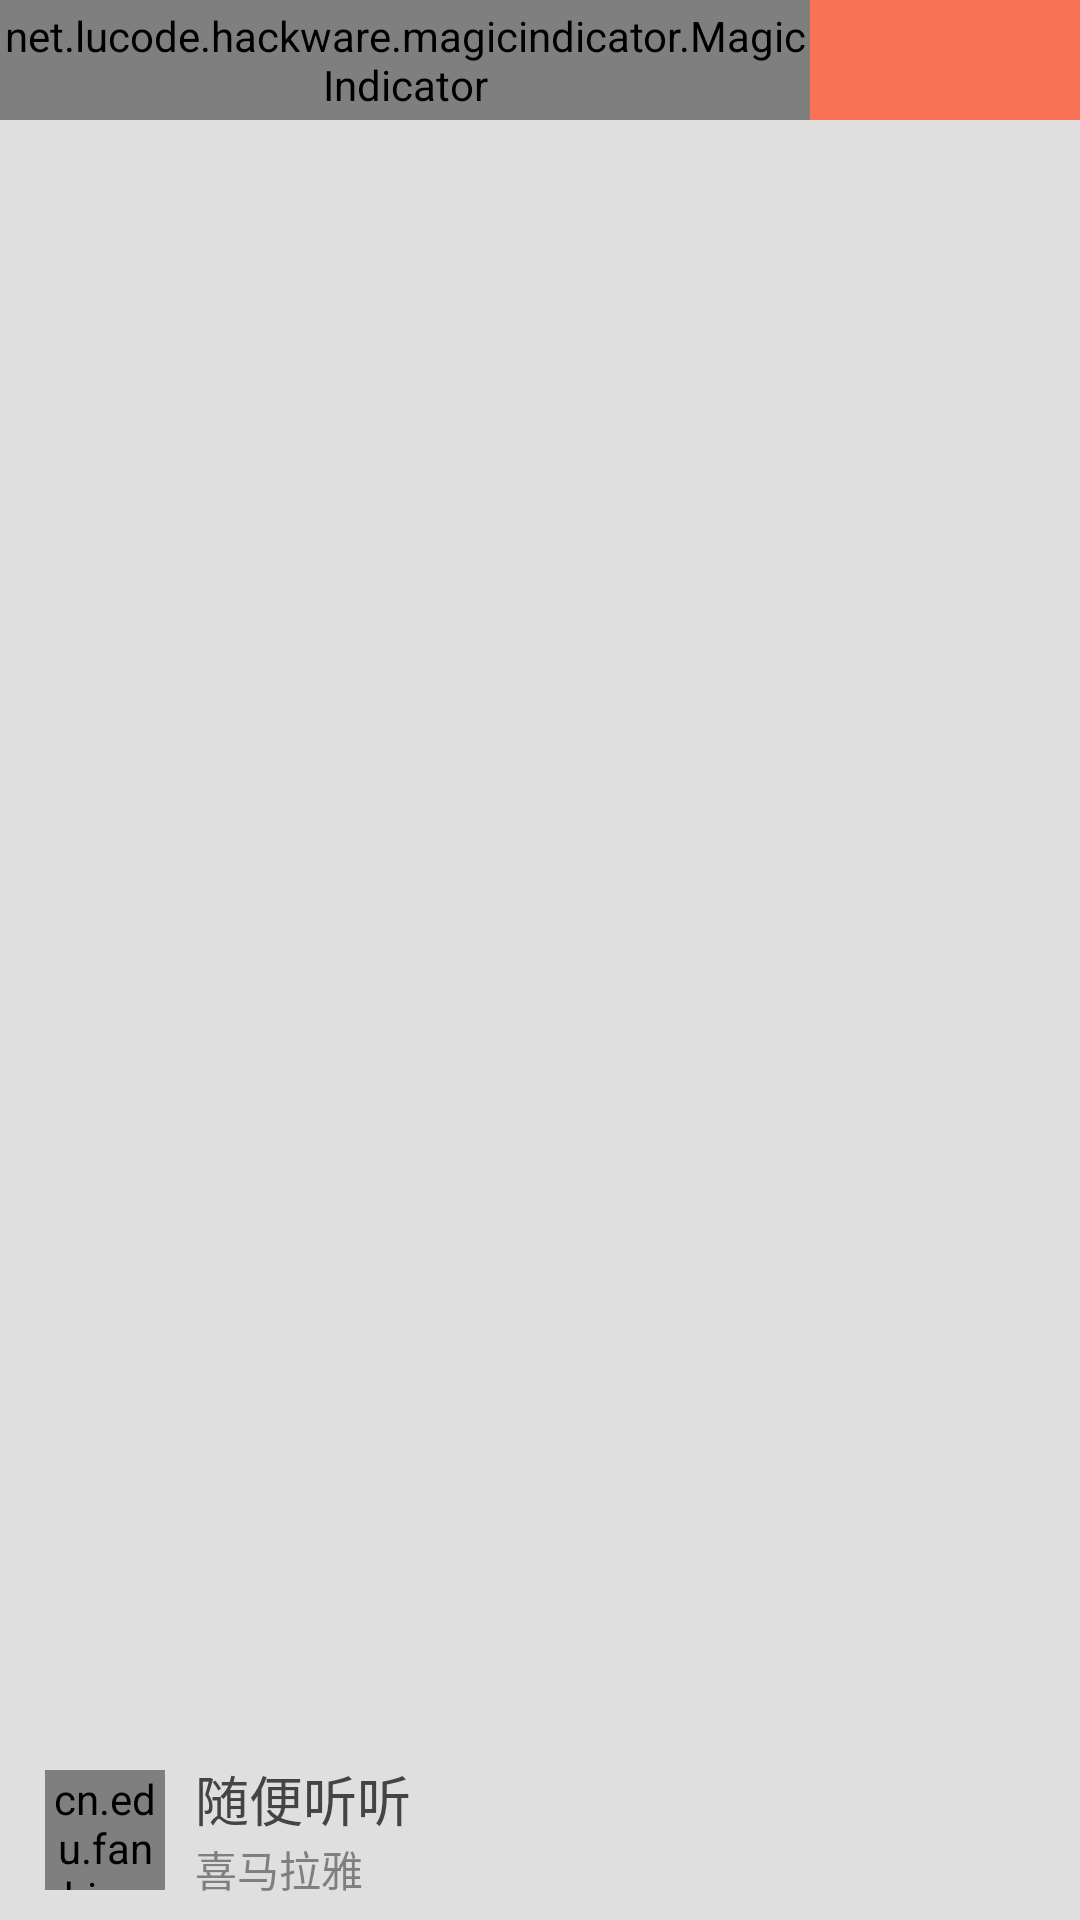

Layout XML and referenced resources for this Android screen:
<!-- AndroidManifest.xml: application theme AppTheme -->
<!-- res/layout/activity_main.xml -->
<?xml version="1.0" encoding="utf-8"?>
<RelativeLayout xmlns:android="http://schemas.android.com/apk/res/android"
    xmlns:app="http://schemas.android.com/apk/res-auto"
    xmlns:tools="http://schemas.android.com/tools"
    android:layout_width="match_parent"
    android:layout_height="match_parent"
    tools:context=".MainActivity">

    <LinearLayout
        android:orientation="horizontal"
        android:layout_width="match_parent"
        android:layout_height="40dp"
        android:background="@color/main_color"
        >

        <net.lucode.hackware.magicindicator.MagicIndicator
            android:id="@+id/main_indicator"
            android:layout_width="0dp"
            android:layout_weight="3"
            android:layout_height="match_parent" />

        <RelativeLayout
            android:layout_width="0dp"
            android:layout_weight="1"
            android:layout_height="match_parent"
            android:id="@+id/search_btn"
            >

            <ImageView
                android:src="@mipmap/search"
                android:layout_centerInParent="true"
                android:layout_width="15dp"
                android:layout_height="15dp"
                />

        </RelativeLayout>


    </LinearLayout>

    <androidx.viewpager.widget.ViewPager
        android:id="@+id/content_pager"
        android:layout_width="match_parent"
        android:layout_height="match_parent"
        android:layout_marginTop="40dp"
        android:layout_marginBottom="60dp"
        android:overScrollMode="never" />
    

    <LinearLayout
        android:layout_width="match_parent"
        android:layout_height="60dp"
        android:id="@+id/main_play_control_item"
        android:background="#dfdfdf"
        android:layout_alignParentBottom="true"
        android:gravity="center_vertical"
        android:orientation="horizontal">

        <cn.edu.fan.himalaya.views.RoundRectImageView
            android:layout_width="40dp"
            android:layout_height="40dp"
            android:id="@+id/main_track_cover"
            android:src="@mipmap/logo"
            android:layout_marginLeft="15dp"/>

        <LinearLayout
            android:layout_width="0dp"
            android:layout_height="wrap_content"
            android:layout_weight="1"
            android:layout_marginLeft="10dp"
            android:layout_marginRight="10dp"
            android:orientation="vertical">

            <TextView
                android:layout_width="wrap_content"
                android:layout_height="wrap_content"
                android:id="@+id/main_head_title"
                android:text="@string/listener_as_you_like_text"
                android:textSize="18sp"
                android:textColor="#444444"
                android:singleLine="true"
                android:ellipsize="marquee"
                android:marqueeRepeatLimit="marquee_forever" />

            <TextView
                android:layout_width="wrap_content"
                android:layout_height="wrap_content"
                android:id="@+id/main_sub_title"
                android:text="@string/app_name"
                android:textSize="14sp"
                android:textColor="#7f7f7f" />
        </LinearLayout>

        <ImageView
            android:layout_width="30dp"
            android:layout_height="30dp"
            android:id="@+id/main_play_control"
            android:src="@drawable/selector_player_play"
            android:layout_marginRight="10dp"/>
    </LinearLayout>
</RelativeLayout>
<!-- resources referenced by this layout -->
<resources>
  <color name="main_color">#FA7254</color>
  <!-- drawable selector_player_play (drawable) -->
  <?xml version="1.0" encoding="utf-8"?>
  <selector xmlns:android="http://schemas.android.com/apk/res/android">
      <item android:drawable="@mipmap/play_normal" android:state_pressed="true"/>
      <item android:drawable="@mipmap/play_press" />
  </selector>
  <string name="app_name">喜马拉雅</string>
  <string name="listener_as_you_like_text">随便听听</string>
  <style name="AppTheme" parent="Theme.AppCompat.Light.DarkActionBar">
          <item name="colorPrimary">@color/main_color</item>
          <item name="colorPrimaryDark">@color/colorPrimaryDark</item>
          <item name="colorAccent">@color/colorAccent</item>
          <item name="android:windowBackground">@color/accent_color</item>
      </style>
  <color name="colorPrimaryDark">#00574B</color>
  <color name="colorAccent">#D81B60</color>
  <color name="accent_color">#dedede</color>
</resources>
